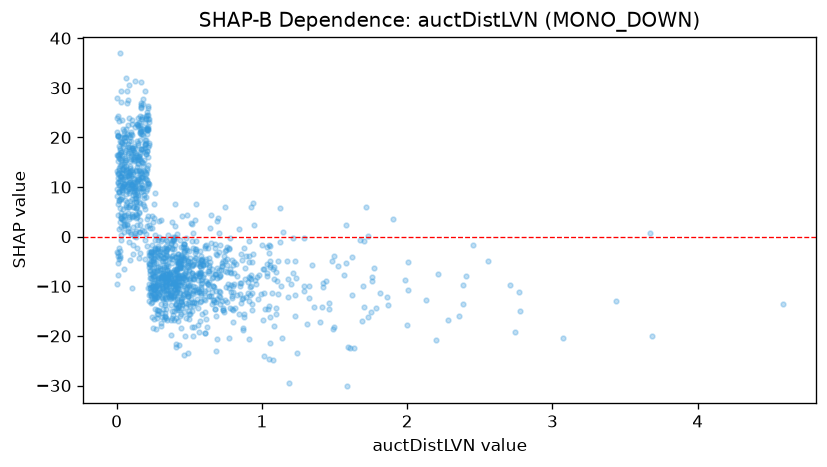

Source data for this figure (header and first rows):
feature_value, shap_value
0.214, 26.38
0.171, 21.97
0.279, -11.11
0.397, -2.572
2.387, -9.684
0.212, 10.62
0.49, -6.195
0.503, -9.808
0.307, -8.438
0.417, -12.6
0.159, 24.27
0.11, 17.4
0.189, 7.829
0.577, -7.156
0.236, -3.236
0.355, -8.151
0.932, -13.62
0.135, 1.198
0.894, -12.13
0.582, -4.685
0.282, -8.336
1.775, -6.39
0.123, 18.33
0.21, 21.48
0.338, -10.03
0.856, -13.3
0.02, 15.66
0.559, -7.23
1.211, -0.2517
0.082, 8.746
0.124, 10.63
0.543, -0.7961
0.823, -5.516
0.076, 18.03
0.028, 3.852
1.049, -3.295
0.63, -9.541
0.257, -5.169
0.57, -11.16
0.475, -0.2999
0.93, -5.045
0.138, 9.08
0.225, -3.702
0.201, 16.57
0.857, -9.39
0.522, -7.333
0.314, -16.16
0.201, 18.82
0.121, 6.026
0.313, -8.097
0.434, -5.215
0.374, -8.341
0.581, -3.988
0.439, -6.189
0.523, -9.904
0.445, -13.12
0.878, -15.49
0.552, -11.23
0.519, -5.809
0.415, -6.551
... 1,279 more rows
